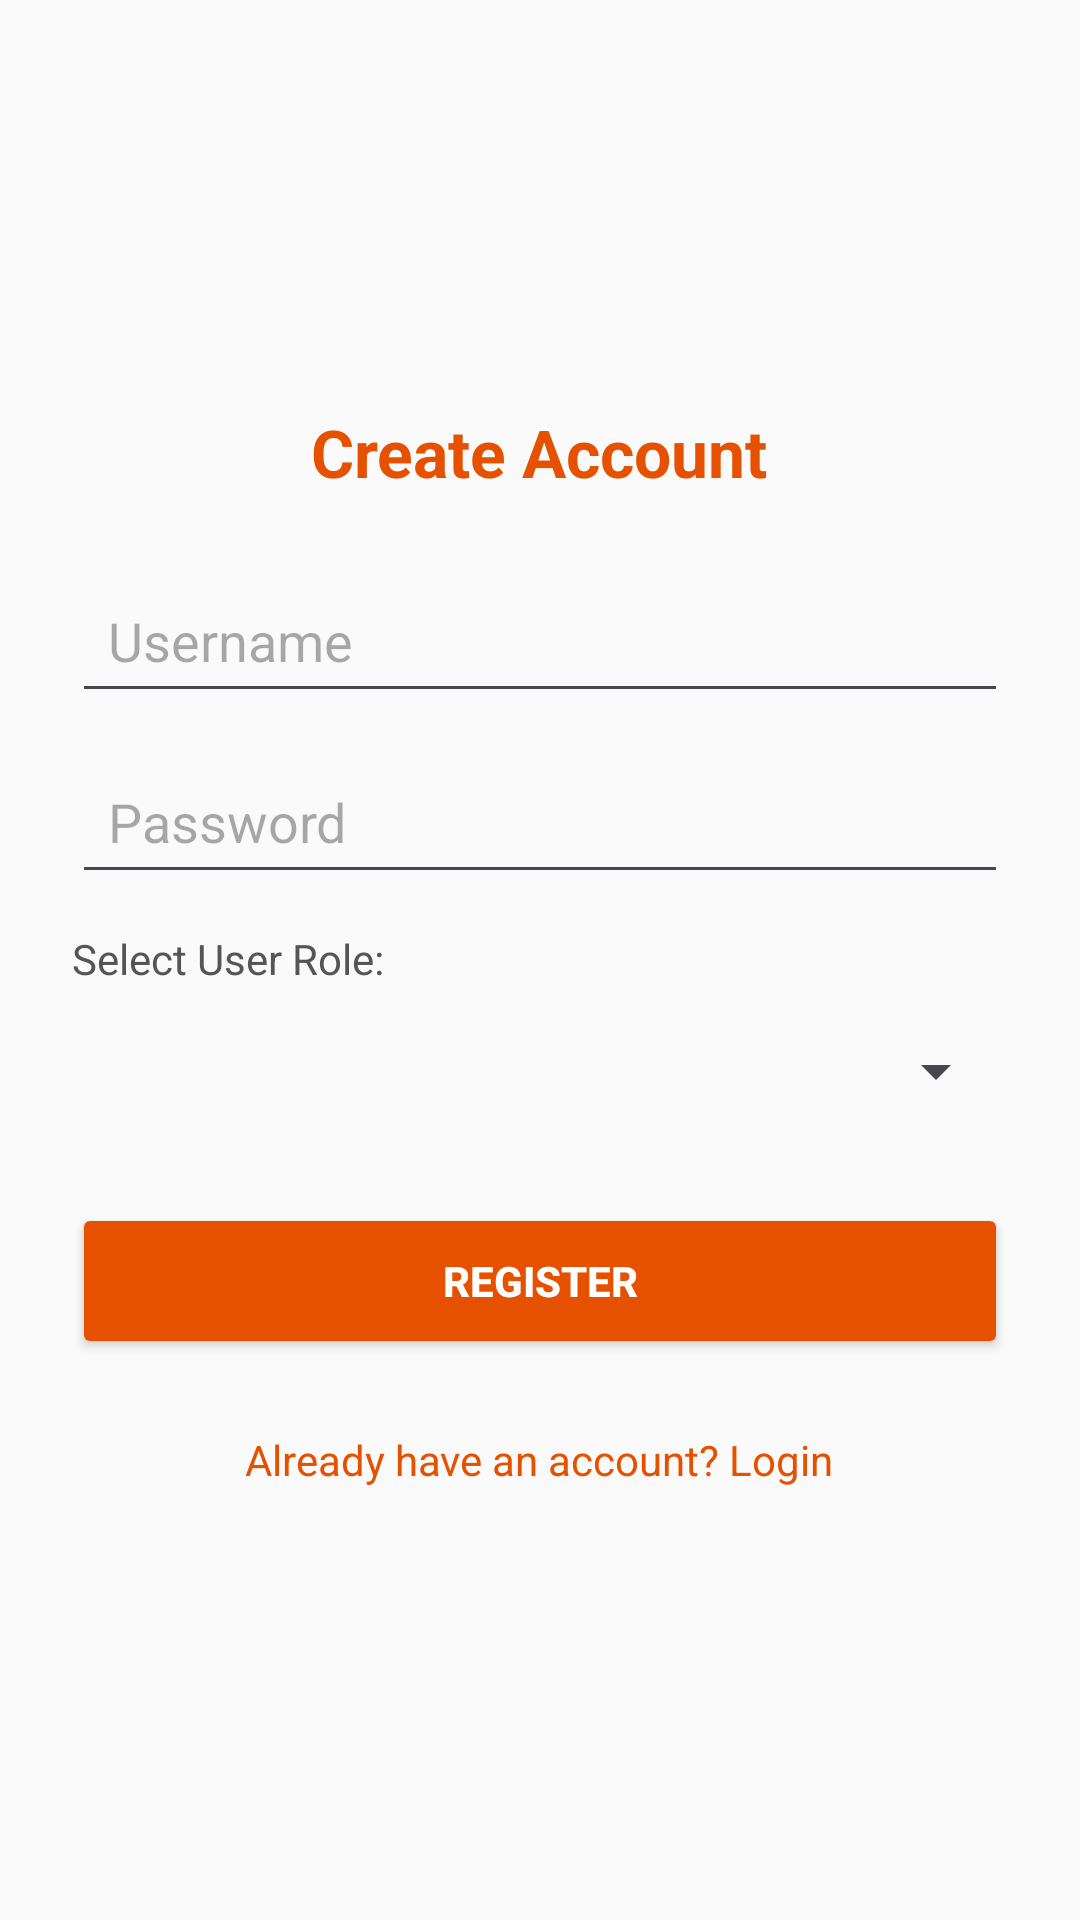

Produce the Android XML layout that renders to this screen, including the resource entries it uses.
<!-- AndroidManifest.xml: application theme Theme.FuelStationApp -->
<!-- res/layout/activity_register.xml -->
<?xml version="1.0" encoding="utf-8"?>
<LinearLayout xmlns:android="http://schemas.android.com/apk/res/android"
    android:layout_width="match_parent"
    android:layout_height="match_parent"
    android:orientation="vertical"
    android:gravity="center"
    android:padding="24dp"
    android:background="#FAFAFA">

    <TextView
        android:layout_width="wrap_content"
        android:layout_height="wrap_content"
        android:text="Create Account"
        android:textSize="22sp"
        android:textStyle="bold"
        android:textColor="#E65100"
        android:layout_marginBottom="24dp"/>

    <EditText
        android:id="@+id/etRegUsername"
        android:layout_width="match_parent"
        android:layout_height="wrap_content"
        android:hint="Username"
        android:inputType="text"
        android:minHeight="48dp"
        android:padding="12dp"
        android:layout_marginBottom="12dp"/>

    <EditText
        android:id="@+id/etRegPassword"
        android:layout_width="match_parent"
        android:layout_height="wrap_content"
        android:hint="Password"
        android:inputType="textPassword"
        android:minHeight="48dp"
        android:padding="12dp"
        android:layout_marginBottom="12dp"/>

    <TextView
        android:layout_width="match_parent"
        android:layout_height="wrap_content"
        android:text="Select User Role:"
        android:textColor="#555555"
        android:layout_marginBottom="4dp"/>

    <Spinner
        android:id="@+id/spinnerRole"
        android:layout_width="match_parent"
        android:layout_height="48dp"
        android:layout_marginBottom="20dp"/>

    <Button
        android:id="@+id/btnRegister"
        android:layout_width="match_parent"
        android:layout_height="52dp"
        android:text="Register"
        android:textColor="#FFFFFF"
        android:textStyle="bold"
        android:backgroundTint="#E65100"
        android:layout_marginBottom="16dp"/>

    <TextView
        android:id="@+id/tvLoginLink"
        android:layout_width="wrap_content"
        android:layout_height="wrap_content"
        android:text="Already have an account? Login"
        android:textColor="#E65100"
        android:padding="8dp"/>

</LinearLayout>
<!-- resources referenced by this layout -->
<resources>
  <style name="Theme.FuelStationApp" parent="Base.Theme.FuelStationApp" />
  <style name="Base.Theme.FuelStationApp" parent="Theme.Material3.DayNight.NoActionBar">
          
          
      </style>
</resources>
